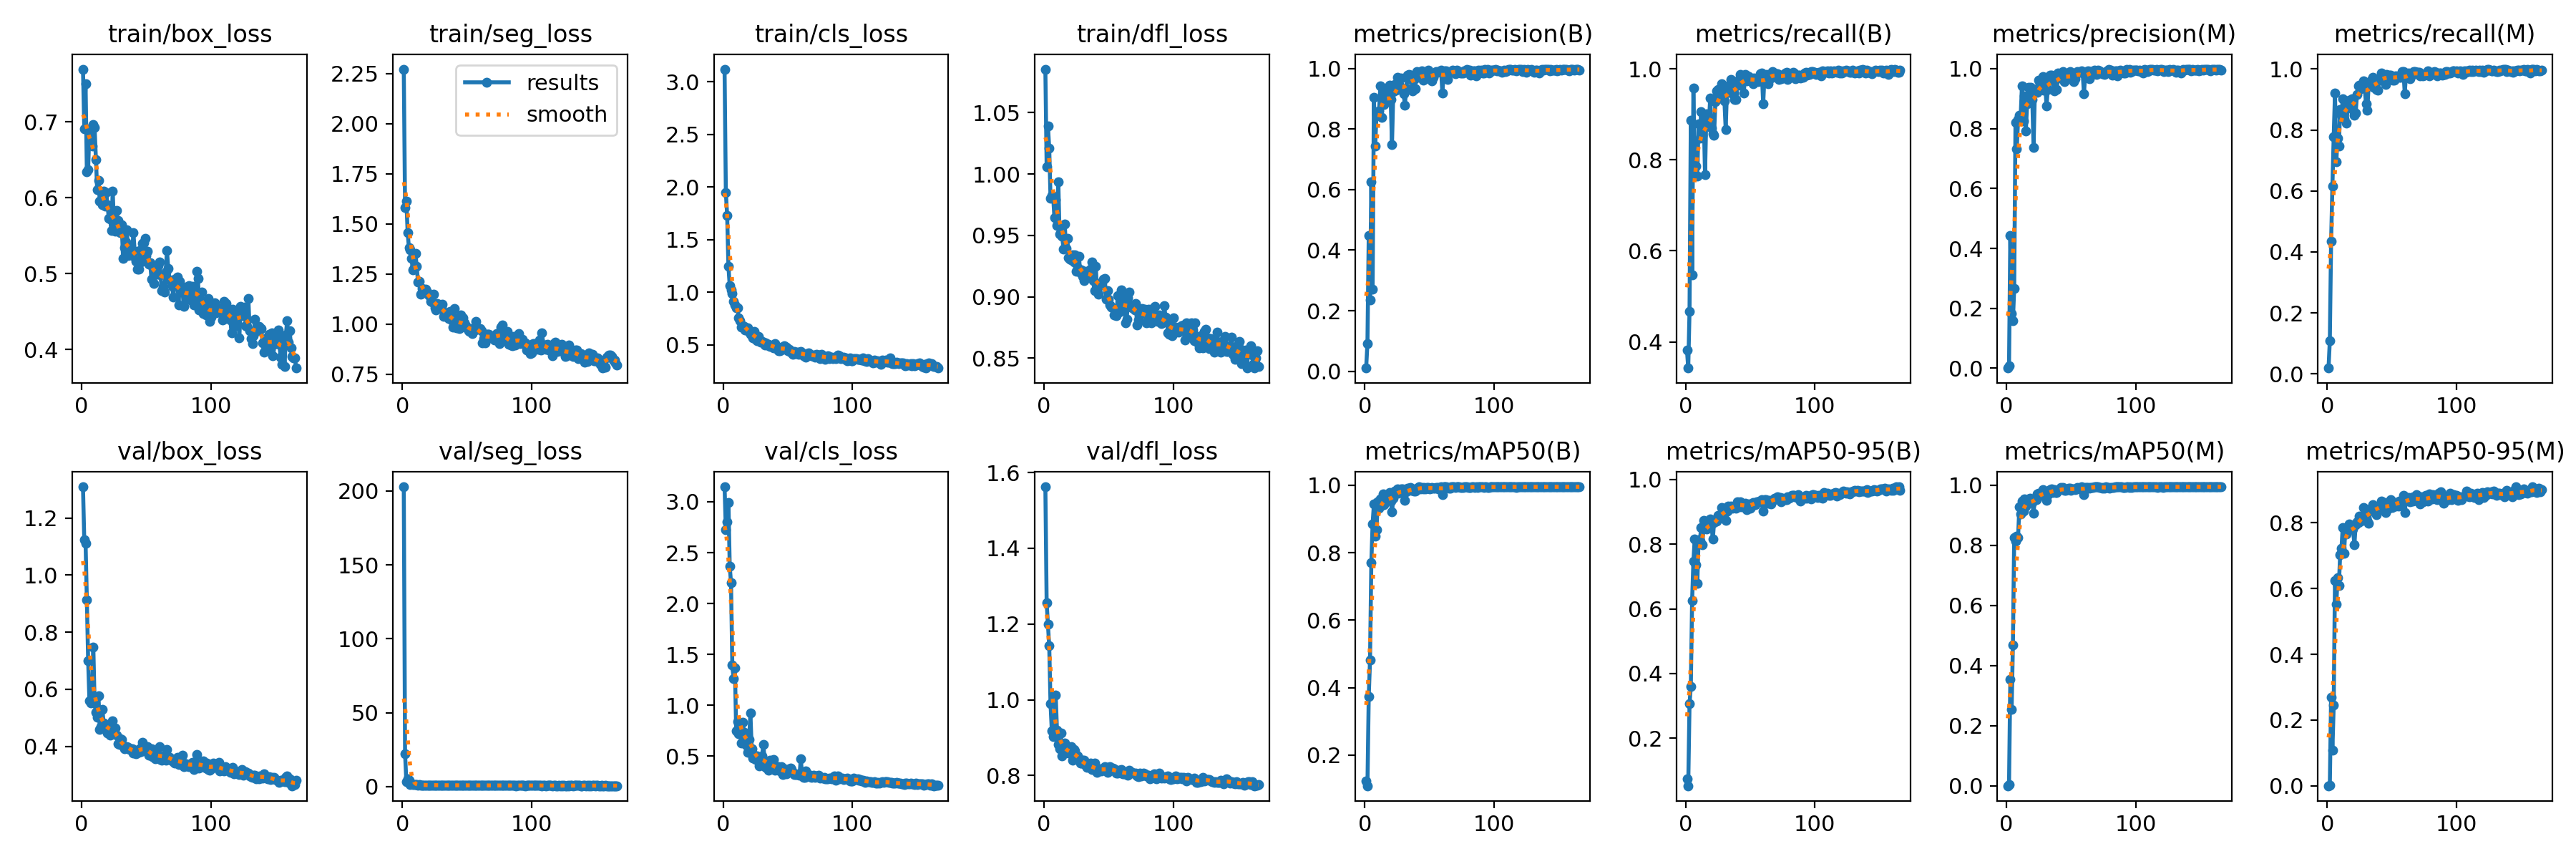

Values plotted in this chart, from the file beside it:
epoch, time, train/box_loss, train/seg_loss, train/cls_loss, train/dfl_loss, metrics/precision(B), metrics/recall(B), metrics/mAP50(B), metrics/mAP50-95(B), metrics/precision(M), metrics/recall(M), metrics/mAP50(M), metrics/mAP50-95(M), val/box_loss, val/seg_loss, val/cls_loss, val/dfl_loss, lr/pg0, lr/pg1, lr/pg2
1, 81.05, 0.7694, 2.273, 3.12, 1.085, 0.01032, 0.382, 0.1243, 0.07439, 0.00072, 0.01906, 0.00044, 0.00013, 1.309, 202.9, 3.147, 1.562, 0.09068, 9.41176e-05, 9.41176e-05
2, 171.1, 0.6911, 1.583, 1.944, 1.006, 0.09225, 0.3423, 0.1094, 0.05282, 0.00861, 0.1089, 0.00524, 0.00177, 1.124, 22.34, 2.722, 1.256, 0.08078, 0.0001941, 0.0001941
3, 276.4, 0.7502, 1.615, 1.732, 1.039, 0.4475, 0.4674, 0.3732, 0.3058, 0.4431, 0.435, 0.3548, 0.2688, 1.112, 3.386, 2.806, 1.2, 0.07088, 0.0002941, 0.0002941
4, 422.5, 0.6344, 1.458, 1.243, 1.021, 0.235, 0.8871, 0.4813, 0.3597, 0.1829, 0.6162, 0.2544, 0.109, 0.9136, 5.351, 2.995, 1.142, 0.06098, 0.0003941, 0.0003941
5, 504.8, 0.6373, 1.38, 1.062, 0.9804, 0.6255, 0.5464, 0.7697, 0.6262, 0.1584, 0.7781, 0.4689, 0.2447, 0.7, 4.433, 2.368, 0.9891, 0.05108, 0.000494, 0.000494
6, 579.2, 0.6909, 1.369, 1.021, 0.9827, 0.27, 0.9575, 0.8852, 0.7462, 0.2665, 0.9203, 0.8257, 0.6251, 0.56, 1.531, 2.201, 0.9173, 0.04118, 0.000594, 0.000594
7, 682.3, 0.6757, 1.328, 0.9857, 0.9822, 0.9056, 0.7657, 0.9436, 0.8157, 0.8209, 0.6949, 0.8149, 0.5518, 0.5531, 2.047, 1.393, 0.9023, 0.03128, 0.0006939, 0.0006939
8, 750.3, 0.6676, 1.269, 0.9103, 0.9647, 0.744, 0.7871, 0.8479, 0.7365, 0.7326, 0.7741, 0.8309, 0.6323, 0.5626, 1.496, 1.26, 0.9101, 0.02138, 0.0007937, 0.0007937
9, 840.5, 0.6961, 1.281, 0.8827, 0.9792, 0.849, 0.7646, 0.8674, 0.6778, 0.829, 0.7482, 0.8265, 0.61, 0.7485, 1.547, 1.365, 1.012, 0.01148, 0.0008936, 0.0008936
10, 895.4, 0.6921, 1.354, 0.8536, 0.9581, 0.8573, 0.8794, 0.9516, 0.8135, 0.8447, 0.8682, 0.9285, 0.7026, 0.5525, 1.589, 0.7473, 0.9195, 0.001582, 0.0009933, 0.0009933
11, 1040, 0.6504, 1.289, 0.8498, 0.9939, 0.8611, 0.8481, 0.9308, 0.8102, 0.8414, 0.8474, 0.9037, 0.7217, 0.5183, 1.191, 0.8388, 0.881, 0.000999, 0.000999, 0.000999
12, 1116, 0.6101, 1.211, 0.7573, 0.9509, 0.9425, 0.9055, 0.9597, 0.8508, 0.9421, 0.902, 0.947, 0.7863, 0.5023, 1.03, 0.7197, 0.8701, 0.0009988, 0.0009988, 0.0009988
13, 1196, 0.6227, 1.215, 0.7296, 0.9547, 0.8382, 0.8538, 0.94, 0.7982, 0.8262, 0.8365, 0.9147, 0.7076, 0.5775, 1.335, 0.776, 0.9114, 0.0009986, 0.0009986, 0.0009986
14, 1293, 0.5949, 1.15, 0.6686, 0.9495, 0.9211, 0.8964, 0.9733, 0.8727, 0.9085, 0.8929, 0.9539, 0.7789, 0.4598, 1.164, 0.6296, 0.8521, 0.0009984, 0.0009984, 0.0009984
15, 1368, 0.5962, 1.177, 0.6831, 0.9391, 0.882, 0.7671, 0.943, 0.8502, 0.7915, 0.8213, 0.93, 0.7668, 0.4682, 1.152, 0.8312, 0.8631, 0.0009981, 0.0009981, 0.0009981
16, 1484, 0.5903, 1.157, 0.6777, 0.9591, 0.8895, 0.9006, 0.9566, 0.8468, 0.8831, 0.8923, 0.9446, 0.7777, 0.5305, 1.155, 0.7354, 0.8853, 0.0009978, 0.0009978, 0.0009978
17, 1585, 0.609, 1.166, 0.6428, 0.9392, 0.9368, 0.8964, 0.959, 0.8585, 0.9368, 0.8964, 0.9551, 0.7973, 0.4814, 1.073, 0.6445, 0.8662, 0.0009975, 0.0009975, 0.0009975
18, 1701, 0.5886, 1.175, 0.6554, 0.9475, 0.9205, 0.8804, 0.9672, 0.8622, 0.9171, 0.8782, 0.9561, 0.7809, 0.4618, 1.082, 0.6106, 0.8659, 0.0009972, 0.0009972, 0.0009972
19, 1789, 0.6069, 1.158, 0.6584, 0.9318, 0.9445, 0.936, 0.9789, 0.8771, 0.9376, 0.9022, 0.9436, 0.7883, 0.4664, 1.082, 0.5345, 0.8598, 0.0009968, 0.0009968, 0.0009968
20, 1862, 0.5903, 1.146, 0.619, 0.9306, 0.899, 0.8693, 0.9527, 0.8625, 0.8969, 0.8678, 0.9432, 0.781, 0.4473, 1.038, 0.6652, 0.8594, 0.0009965, 0.0009965, 0.0009965
21, 1965, 0.5726, 1.143, 0.6034, 0.9299, 0.7491, 0.8566, 0.9201, 0.8153, 0.7379, 0.8483, 0.9069, 0.7321, 0.4621, 1.111, 0.9239, 0.8766, 0.0009961, 0.0009961, 0.0009961
22, 2071, 0.5717, 1.113, 0.621, 0.9343, 0.924, 0.8545, 0.9614, 0.867, 0.9242, 0.8545, 0.9581, 0.7938, 0.4401, 1.003, 0.5708, 0.8395, 0.0009957, 0.0009957, 0.0009957
23, 2168, 0.5563, 1.11, 0.569, 0.9284, 0.9466, 0.9276, 0.9827, 0.8727, 0.934, 0.9158, 0.9523, 0.8019, 0.4635, 1.013, 0.4812, 0.8694, 0.0009953, 0.0009953, 0.0009953
24, 2220, 0.6089, 1.147, 0.6278, 0.9341, 0.9279, 0.9524, 0.9787, 0.8707, 0.9216, 0.9452, 0.9714, 0.8001, 0.4895, 1.055, 0.5094, 0.8653, 0.0009948, 0.0009948, 0.0009948
25, 2277, 0.5651, 1.081, 0.5564, 0.9206, 0.9711, 0.955, 0.9891, 0.8886, 0.9622, 0.9464, 0.9727, 0.8198, 0.464, 1.011, 0.4644, 0.8535, 0.0009944, 0.0009944, 0.0009944
26, 2359, 0.5557, 1.071, 0.5374, 0.9234, 0.9592, 0.9363, 0.977, 0.8791, 0.959, 0.9361, 0.969, 0.806, 0.4641, 0.9391, 0.5004, 0.8525, 0.0009939, 0.0009939, 0.0009939
27, 2441, 0.5828, 1.104, 0.5806, 0.9327, 0.9434, 0.9528, 0.9773, 0.8828, 0.94, 0.9494, 0.9654, 0.8065, 0.4381, 0.9599, 0.4597, 0.8449, 0.0009934, 0.0009934, 0.0009934
28, 2522, 0.5702, 1.093, 0.5524, 0.9195, 0.9689, 0.9667, 0.9896, 0.9134, 0.973, 0.9612, 0.9857, 0.8453, 0.4095, 0.8444, 0.4011, 0.8328, 0.0009929, 0.0009929, 0.0009929
29, 2587, 0.5556, 1.079, 0.5267, 0.9219, 0.9315, 0.9438, 0.9878, 0.909, 0.9283, 0.9398, 0.9762, 0.8218, 0.4069, 0.9669, 0.4434, 0.8324, 0.0009924, 0.0009924, 0.0009924
30, 2700, 0.5537, 1.088, 0.5316, 0.9165, 0.917, 0.9303, 0.9774, 0.8951, 0.9514, 0.8847, 0.9685, 0.8189, 0.4255, 0.9769, 0.5013, 0.8396, 0.0009918, 0.0009918, 0.0009918
31, 2763, 0.564, 1.101, 0.5251, 0.913, 0.8799, 0.8671, 0.9545, 0.8736, 0.8765, 0.865, 0.9509, 0.8062, 0.4253, 0.9699, 0.6161, 0.8395, 0.0009912, 0.0009912, 0.0009912
32, 2859, 0.5202, 1.038, 0.5004, 0.9209, 0.9366, 0.9556, 0.9802, 0.902, 0.9307, 0.9443, 0.9684, 0.7987, 0.4019, 1.085, 0.4531, 0.827, 0.0009906, 0.0009906, 0.0009906
33, 2956, 0.5343, 1.056, 0.5202, 0.917, 0.9784, 0.9629, 0.99, 0.9181, 0.9678, 0.9555, 0.9837, 0.8409, 0.3916, 0.8595, 0.3868, 0.8219, 0.00099, 0.00099, 0.00099
34, 3070, 0.5413, 1.058, 0.4987, 0.9204, 0.9802, 0.9642, 0.9899, 0.9145, 0.9786, 0.9627, 0.9864, 0.839, 0.396, 0.8602, 0.3789, 0.824, 0.0009894, 0.0009894, 0.0009894
35, 3154, 0.5576, 1.044, 0.5087, 0.9163, 0.9794, 0.9762, 0.9933, 0.9188, 0.978, 0.9729, 0.9884, 0.8554, 0.399, 0.7948, 0.3588, 0.8311, 0.0009887, 0.0009887, 0.0009887
36, 3284, 0.5233, 1.028, 0.4873, 0.9225, 0.9646, 0.9455, 0.9841, 0.9115, 0.9595, 0.9404, 0.9769, 0.8344, 0.397, 0.9866, 0.4609, 0.8319, 0.0009881, 0.0009881, 0.0009881
37, 3411, 0.5254, 1.065, 0.4903, 0.9284, 0.9264, 0.947, 0.9872, 0.9154, 0.9264, 0.947, 0.9854, 0.8447, 0.3891, 0.9099, 0.4499, 0.8154, 0.0009874, 0.0009874, 0.0009874
38, 3501, 0.534, 1.02, 0.4946, 0.913, 0.9636, 0.9334, 0.9822, 0.913, 0.9636, 0.9334, 0.9755, 0.8255, 0.3918, 0.9361, 0.3886, 0.8152, 0.0009867, 0.0009867, 0.0009867
39, 3582, 0.5238, 0.9859, 0.4739, 0.9053, 0.9345, 0.9331, 0.9831, 0.9115, 0.931, 0.9296, 0.9766, 0.8361, 0.3906, 0.8852, 0.4638, 0.8334, 0.000986, 0.000986, 0.000986
40, 3695, 0.5542, 1.077, 0.5146, 0.9251, 0.9904, 0.9732, 0.99, 0.9306, 0.9851, 0.9682, 0.9825, 0.8483, 0.3775, 0.8482, 0.3604, 0.8204, 0.0009852, 0.0009852, 0.0009852
41, 3773, 0.5296, 1.021, 0.4744, 0.9044, 0.9715, 0.9637, 0.9909, 0.9254, 0.9715, 0.9637, 0.9858, 0.8524, 0.3804, 0.8393, 0.3748, 0.8087, 0.0009844, 0.0009844, 0.0009844
42, 3868, 0.5166, 0.9794, 0.4547, 0.9024, 0.9795, 0.9877, 0.9944, 0.9305, 0.9777, 0.986, 0.9922, 0.8666, 0.3743, 0.77, 0.366, 0.8161, 0.0009837, 0.0009837, 0.0009837
43, 3966, 0.5057, 0.9907, 0.446, 0.9089, 0.9704, 0.9731, 0.9892, 0.9167, 0.9687, 0.9713, 0.9879, 0.8464, 0.3841, 0.8475, 0.3968, 0.8183, 0.0009829, 0.0009829, 0.0009829
44, 4080, 0.5053, 0.9758, 0.4457, 0.9108, 0.9918, 0.9772, 0.9937, 0.925, 0.9901, 0.9754, 0.9926, 0.8619, 0.3795, 0.7935, 0.3544, 0.8117, 0.000982, 0.000982, 0.000982
45, 4166, 0.53, 1.044, 0.4803, 0.9119, 0.9621, 0.9465, 0.9895, 0.9145, 0.9574, 0.9485, 0.9828, 0.8319, 0.3907, 0.8863, 0.3934, 0.8144, 0.0009812, 0.0009812, 0.0009812
46, 4278, 0.515, 1.01, 0.4573, 0.9142, 0.9782, 0.9887, 0.9938, 0.9257, 0.9771, 0.9818, 0.9827, 0.8406, 0.3814, 0.9181, 0.3186, 0.8161, 0.0009803, 0.0009803, 0.0009803
47, 4366, 0.5396, 1.03, 0.4904, 0.9149, 0.9665, 0.9736, 0.9894, 0.9074, 0.9669, 0.9732, 0.9845, 0.8411, 0.413, 0.8132, 0.3721, 0.8236, 0.0009795, 0.0009795, 0.0009795
48, 4440, 0.5412, 1.008, 0.4648, 0.8981, 0.9785, 0.9847, 0.9932, 0.9169, 0.9734, 0.9797, 0.9897, 0.8574, 0.3933, 0.845, 0.3446, 0.8144, 0.0009786, 0.0009786, 0.0009786
49, 4536, 0.5466, 0.993, 0.4805, 0.9053, 0.9941, 0.9839, 0.9939, 0.9249, 0.9907, 0.9806, 0.9912, 0.8697, 0.3887, 0.7916, 0.3224, 0.8077, 0.0009777, 0.0009777, 0.0009777
50, 4616, 0.5242, 0.9789, 0.4461, 0.8982, 0.9735, 0.9744, 0.9883, 0.9104, 0.9682, 0.9693, 0.9835, 0.8463, 0.399, 0.8444, 0.3543, 0.8222, 0.0009767, 0.0009767, 0.0009767
51, 4665, 0.5298, 0.9668, 0.4583, 0.8931, 0.9728, 0.9791, 0.9918, 0.9186, 0.9797, 0.9622, 0.988, 0.8534, 0.3986, 0.8528, 0.375, 0.8229, 0.0009758, 0.0009758, 0.0009758
52, 4728, 0.5122, 0.9628, 0.4336, 0.8916, 0.9601, 0.967, 0.9922, 0.9297, 0.9565, 0.9635, 0.9889, 0.861, 0.3687, 0.7844, 0.3795, 0.8147, 0.0009748, 0.0009748, 0.0009748
53, 4782, 0.5141, 0.9766, 0.4394, 0.8908, 0.9704, 0.9804, 0.9909, 0.9249, 0.967, 0.977, 0.9863, 0.8509, 0.3696, 0.8269, 0.369, 0.8191, 0.0009738, 0.0009738, 0.0009738
54, 4863, 0.4926, 0.9541, 0.4131, 0.8851, 0.9857, 0.9729, 0.9915, 0.9222, 0.9857, 0.9729, 0.9885, 0.8615, 0.3908, 0.815, 0.3425, 0.818, 0.0009728, 0.0009728, 0.0009728
55, 4926, 0.5093, 0.9777, 0.4389, 0.89, 0.9905, 0.9786, 0.9928, 0.9321, 0.9905, 0.9786, 0.992, 0.8515, 0.363, 0.8727, 0.3161, 0.8132, 0.0009718, 0.0009718, 0.0009718
56, 5001, 0.4867, 0.97, 0.4141, 0.8844, 0.9871, 0.9716, 0.9929, 0.932, 0.9871, 0.9716, 0.9909, 0.8669, 0.3607, 0.7446, 0.3187, 0.8063, 0.0009707, 0.0009707, 0.0009707
57, 5068, 0.5074, 1.015, 0.4305, 0.9006, 0.9895, 0.9744, 0.9888, 0.9341, 0.9876, 0.9727, 0.9871, 0.8654, 0.3557, 0.7714, 0.3182, 0.8065, 0.0009697, 0.0009697, 0.0009697
58, 5151, 0.4992, 0.9784, 0.4115, 0.8875, 0.9913, 0.99, 0.9939, 0.9321, 0.9932, 0.9917, 0.9945, 0.8631, 0.3743, 0.8399, 0.326, 0.8142, 0.0009686, 0.0009686, 0.0009686
59, 5236, 0.5101, 0.9787, 0.431, 0.8942, 0.9958, 0.9908, 0.9948, 0.9367, 0.9859, 0.9915, 0.9907, 0.884, 0.3653, 0.704, 0.3083, 0.8075, 0.0009675, 0.0009675, 0.0009675
60, 5323, 0.5155, 0.9781, 0.4393, 0.9058, 0.9196, 0.9226, 0.9714, 0.9019, 0.9162, 0.9192, 0.9696, 0.8312, 0.398, 0.8626, 0.4741, 0.8151, 0.0009664, 0.0009664, 0.0009664
... 106 more rows
